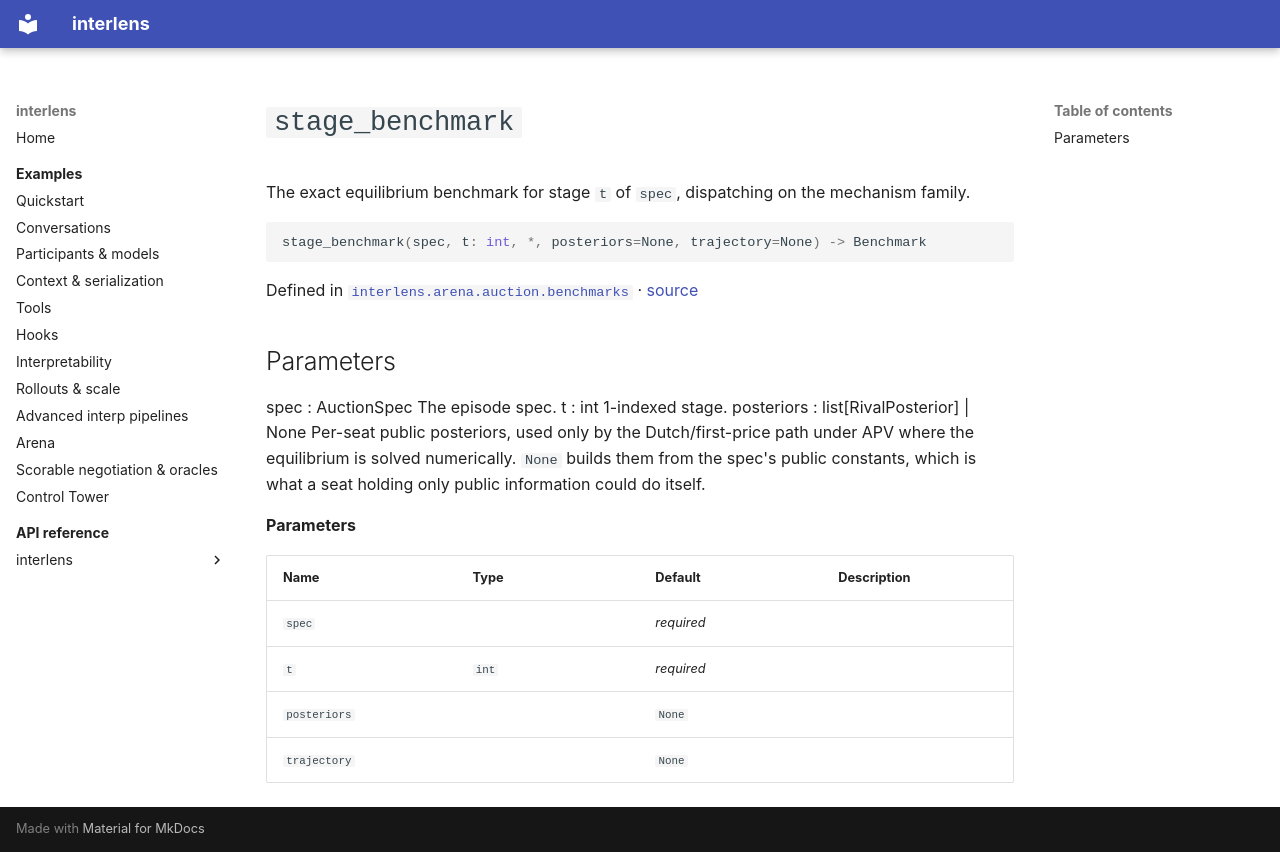

repository: Sid-MB/interlens · page: reference/interlens/arena/auction/benchmarks/stage_benchmark/index.html · generator: mkdocs

# `stage_benchmark`

The exact equilibrium benchmark for stage `t` of `spec`, dispatching on the mechanism family.

```python
stage_benchmark(spec, t: int, *, posteriors=None, trajectory=None) -> Benchmark
```

Defined in [`interlens.arena.auction.benchmarks`](index.md) · [source](https://github.com/Sid-MB/interlens/blob/main/src/interlens/arena/auction/benchmarks.py#L458-L540)

Parameters
----------
spec : AuctionSpec
    The episode spec.
t : int
    1-indexed stage.
posteriors : list[RivalPosterior] | None
    Per-seat public posteriors, used only by the Dutch/first-price path under APV where the equilibrium
    is solved numerically. `None` builds them from the spec's public constants, which is what a seat
    holding only public information could do itself.

**Parameters**

| Name | Type | Default | Description |
|---|---|---|---|
| `spec` |  | *required* |  |
| `t` | `int` | *required* |  |
| `posteriors` |  | `None` |  |
| `trajectory` |  | `None` |  |
